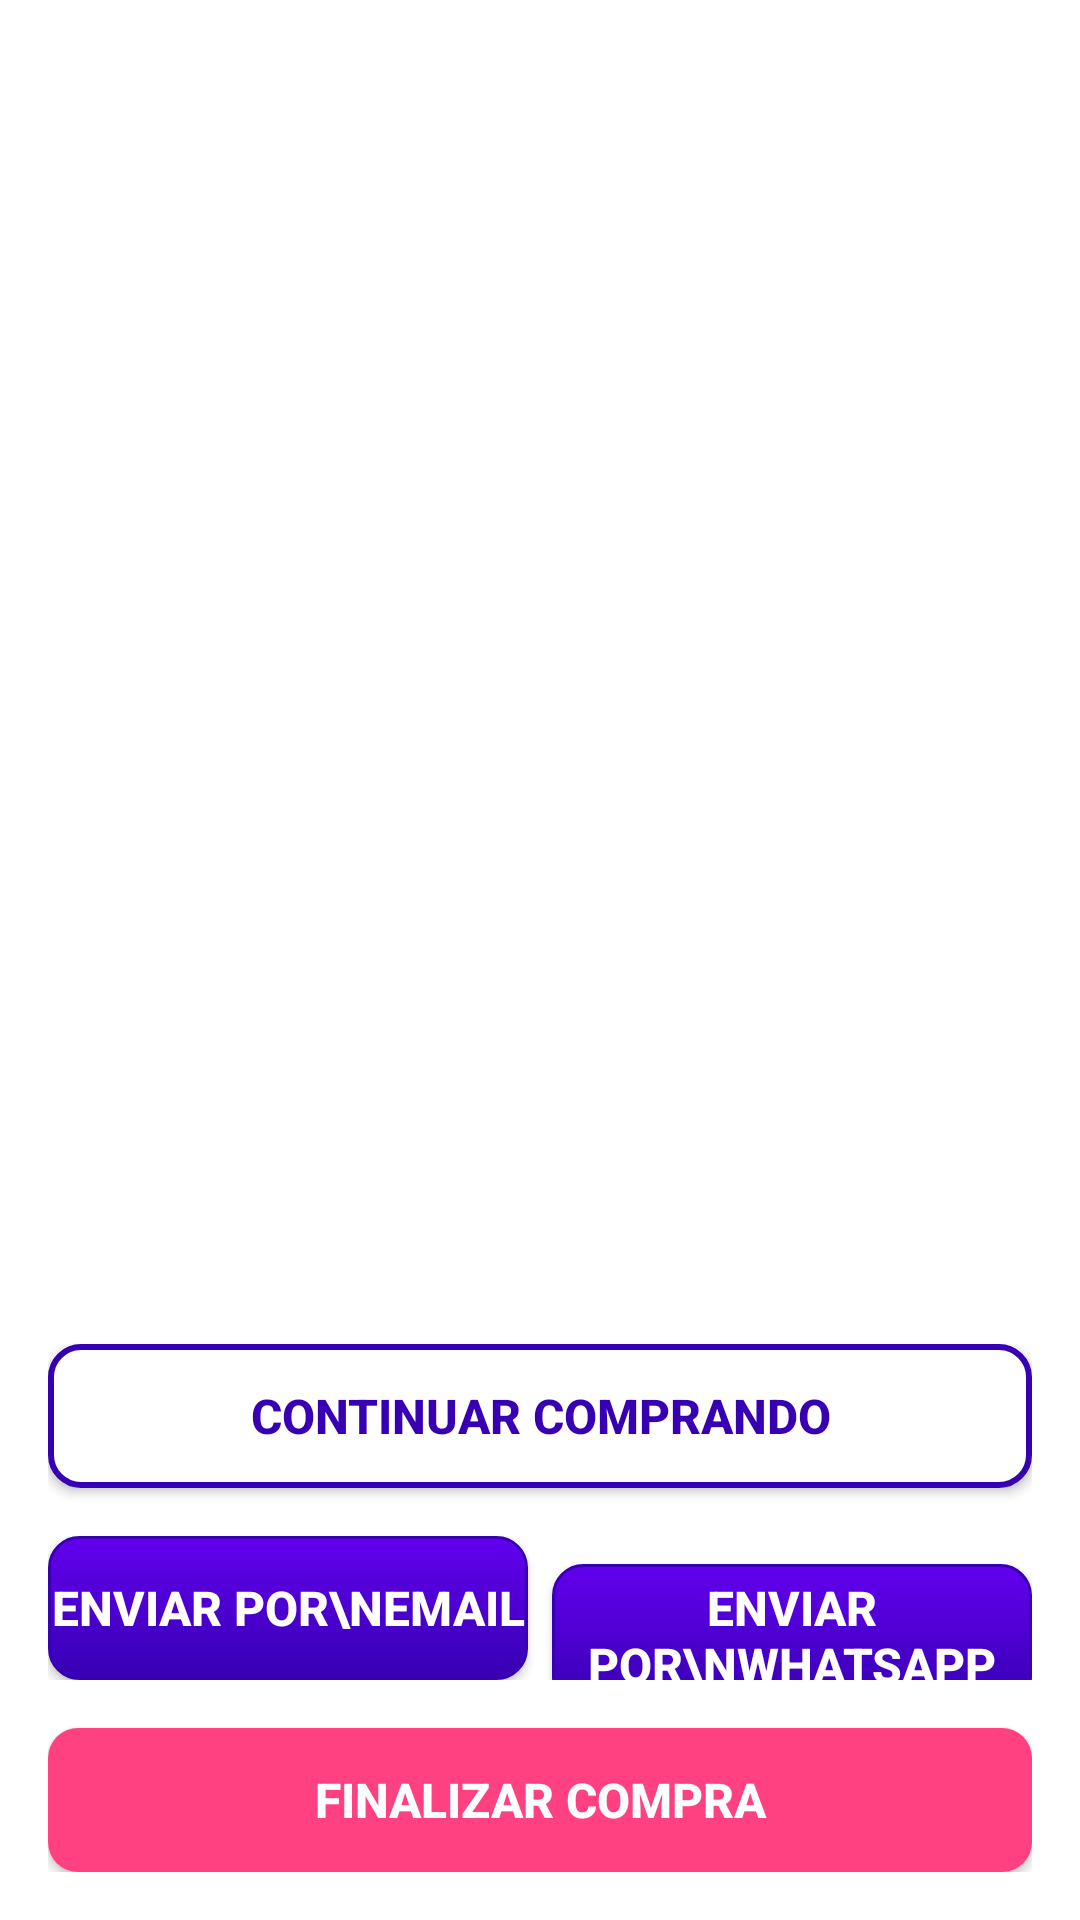

Layout XML and referenced resources for this Android screen:
<!-- AndroidManifest.xml: application theme Theme.PetShopSensedia -->
<!-- res/layout/fragment_cart.xml -->
<RelativeLayout xmlns:android="http://schemas.android.com/apk/res/android"
    android:layout_width="match_parent"
    android:layout_height="match_parent">

    <androidx.recyclerview.widget.RecyclerView
        android:id="@+id/recycler_view"
        android:layout_width="match_parent"
        android:layout_height="match_parent"
        android:layout_above="@+id/buttons_layout"
        android:layout_marginTop="20dp"
        android:layout_marginStart="8dp"
        android:layout_marginEnd="8dp"
        android:layout_marginBottom="20dp" />

    <LinearLayout
        android:id="@+id/buttons_layout"
        android:layout_width="match_parent"
        android:layout_height="wrap_content"
        android:layout_alignParentBottom="true"
        android:orientation="vertical"
        android:padding="16dp">

        <android.widget.Button
            android:id="@+id/backButton"
            android:layout_width="match_parent"
            android:layout_height="wrap_content"
            android:background="@drawable/button_outlined_background"
            android:text="Continuar comprando"
            android:textColor="@color/purple_700"
            android:textSize="16sp"
            android:textStyle="bold" />

        <LinearLayout
            android:layout_width="match_parent"
            android:layout_height="wrap_content"
            android:layout_marginTop="16dp"
            android:orientation="horizontal">

            <android.widget.Button
                android:id="@+id/emailButton"
                android:layout_width="0dp"
                android:layout_height="wrap_content"
                android:layout_weight="1"
                android:lines="2"
                android:background="@drawable/button_solid_background"
                android:text="Enviar por\nemail"
                android:textColor="@color/white"
                android:textSize="16sp"
                android:textStyle="bold" />

            <View
                android:layout_width="8dp"
                android:layout_height="0dp" />

            <android.widget.Button
                android:id="@+id/whatsappButton"
                android:layout_width="0dp"
                android:layout_height="wrap_content"
                android:layout_weight="1"
                android:background="@drawable/button_solid_background"
                android:text="Enviar por\nwhatsapp"
                android:textColor="@color/white"
                android:textSize="16sp"
                android:textStyle="bold" />

        </LinearLayout>

        <android.widget.Button
            android:id="@+id/clearButton"
            android:layout_width="match_parent"
            android:layout_height="wrap_content"
            android:background="@drawable/button_solid_secondary_background"
            android:text="Finalizar compra"
            android:textColor="@color/white"
            android:textSize="16sp"
            android:layout_marginTop="16dp"
            android:textStyle="bold" />
    </LinearLayout>
</RelativeLayout>
<!-- resources referenced by this layout -->
<resources>
  <color name="purple_700">#FF3700B3</color>
  <color name="white">#FFFFFFFF</color>
  <!-- drawable button_outlined_background (drawable) -->
  <?xml version="1.0" encoding="utf-8"?>
  <shape xmlns:android="http://schemas.android.com/apk/res/android"
      android:shape="rectangle">
      <solid android:color="@color/white" />
      <stroke
          android:width="2dp"
          android:color="@color/purple_700" />
      <corners android:radius="10dp" />
  </shape>
  <!-- drawable button_solid_background (drawable) -->
  <?xml version="1.0" encoding="utf-8"?>
  <selector xmlns:android="http://schemas.android.com/apk/res/android" >
      <item >
          <shape android:shape="rectangle"  >
              <corners android:radius="10dp" />
              <stroke android:width="1dp" android:color="@color/purple_700" />
              <gradient android:angle="-90" android:startColor="@color/purple_500" android:endColor="@color/purple_700" />
          </shape>
      </item>
  </selector>
  <!-- drawable button_solid_secondary_background (drawable) -->
  <?xml version="1.0" encoding="utf-8"?>
  <selector xmlns:android="http://schemas.android.com/apk/res/android" >
      <item >
          <shape android:shape="rectangle"  >
              <corners android:radius="10dp" />
              <solid android:color="@color/pink" />
          </shape>
      </item>
  </selector>
  <style name="Theme.PetShopSensedia" parent="Theme.MaterialComponents.DayNight.DarkActionBar">
          <item name="colorPrimary">@color/purple_500</item>
          <item name="colorPrimaryVariant">@color/purple_700</item>
          <item name="colorOnPrimary">@color/white</item>
          <item name="colorSecondary">@color/teal_200</item>
          <item name="colorSecondaryVariant">@color/teal_700</item>
          <item name="colorOnSecondary">@color/black</item>
          <item name="android:statusBarColor" tools:targetApi="l">?attr/colorPrimaryVariant</item>
      </style>
  <color name="purple_500">#FF6200EE</color>
  <color name="pink">#FF4081</color>
  <color name="teal_200">#FF03DAC5</color>
  <color name="teal_700">#FF018786</color>
  <color name="black">#FF000000</color>
</resources>
